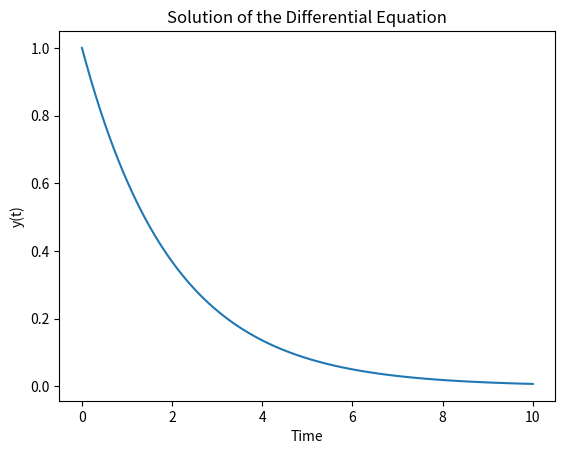

Write the Python code that produced this figure.
import numpy as np
import matplotlib.pyplot as plt
from scipy.integrate import odeint
def myODE(y, t):
    return -0.5 * y
t = np.linspace(0, 10, 100) 
y0 = 1
y = odeint(myODE, y0, t)
plt.plot(t, y)
plt.xlabel('Time')
plt.ylabel('y(t)')
plt.title('Solution of the Differential Equation')
plt.show()
